The GitHub repository Nsajid9/Orca-call-Classifier-Machine contains a labelled image folder "Spectrograms" with 2 categories: call, no call. Examples follow, each with its label.

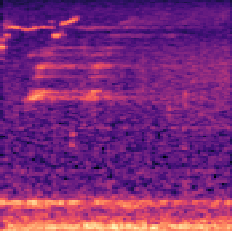
Label: no call

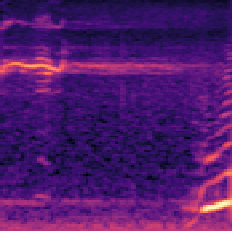
Label: call

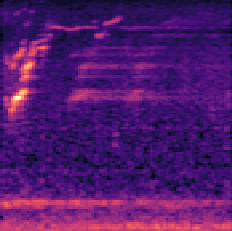
Label: call

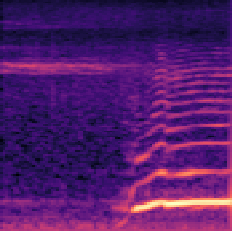
Label: call

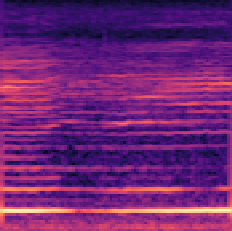
Label: no call

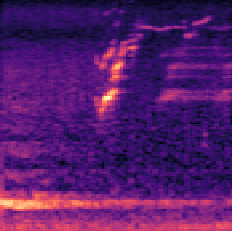
Label: no call
